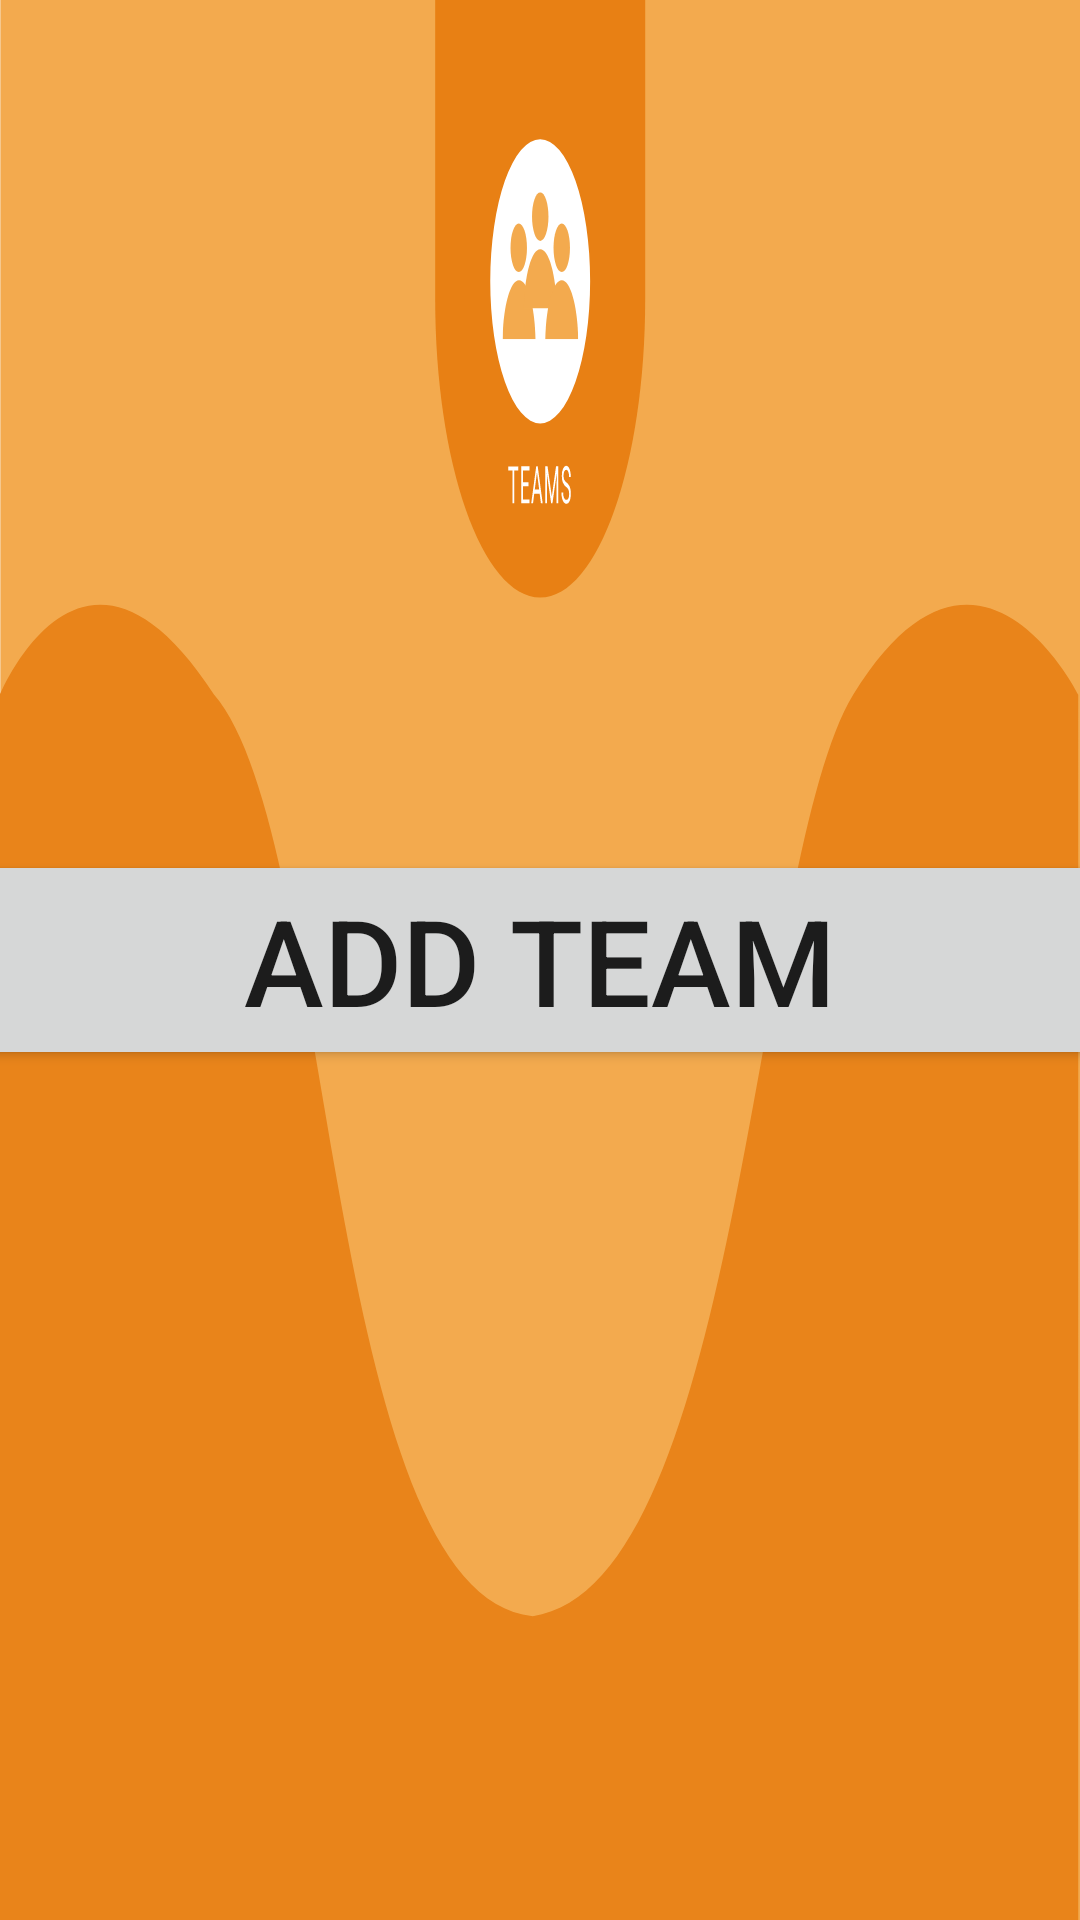

Android layout source for this screen:
<!-- AndroidManifest.xml: application theme AppTheme -->
<!-- res/layout/activity_teams_dashboard.xml -->
<?xml version="1.0" encoding="utf-8"?>

<RelativeLayout
    xmlns:android="http://schemas.android.com/apk/res/android"
    xmlns:app="http://schemas.android.com/apk/res-auto"
    xmlns:tools="http://schemas.android.com/tools"
    android:layout_width="match_parent"
    android:layout_height="match_parent"
    android:gravity="center"
    android:background="@drawable/bg_teams"
    tools:context=".Manage.TeamsDashboard">

    <Button
        android:layout_margin="5dp"
        android:background="@drawable/ic_arrow_back_black"
        android:layout_width="50dp"
        android:layout_height="50dp"/>


    <GridLayout
        android:columnCount="3"
        android:layout_width="match_parent"
        android:layout_height="match_parent">


        <LinearLayout
            android:gravity="center"
            android:orientation="vertical"
            android:layout_width="wrap_content"
            android:layout_height="match_parent">

            <Button
                android:textSize="40sp"
                android:text="Add Team"
                android:layout_width="400dp"
                android:layout_height="wrap_content"/>

        </LinearLayout>

        <ScrollView
            android:elevation="3dp"
            android:scrollbars="none"
            android:layout_marginTop="50dp"
            android:layout_marginRight="50dp"
            android:layout_marginLeft="50dp"
            android:background="#F2F2F2"
            android:layout_columnWeight="2"
            android:layout_width="wrap_content"
            android:layout_height="match_parent">

            <LinearLayout
                android:orientation="vertical"
                android:layout_width="match_parent"
                android:layout_height="wrap_content">

                <LinearLayout
                    android:layout_marginBottom="10dp"
                    android:orientation="horizontal"
                    android:padding="10dp"
                    android:elevation="3dp"
                    android:background="#ECEBEA"
                    android:layout_width="match_parent"
                    android:layout_height="wrap_content">

                    <Button
                        android:layout_marginTop="-14dp"
                        android:background="@drawable/ic_remove_circle_red"
                        android:layout_width="50dp"
                        android:layout_height="50dp"/>

                    <TextView
                        android:paddingStart="20dp"
                        android:textSize="40sp"
                        android:gravity="center"
                        android:layout_width="wrap_content"
                        android:layout_height="50dp"
                        android:text="DLSU Green Archers"
                        android:textAlignment="center"/>

                </LinearLayout>
                <LinearLayout
                    android:layout_marginBottom="10dp"
                    android:orientation="horizontal"
                    android:padding="10dp"
                    android:elevation="3dp"
                    android:background="#ECEBEA"
                    android:layout_width="match_parent"
                    android:layout_height="wrap_content">

                    <Button
                        android:layout_marginTop="-14dp"
                        android:background="@drawable/ic_remove_circle_red"
                        android:layout_width="50dp"
                        android:layout_height="50dp"/>

                    <TextView
                        android:paddingStart="20dp"
                        android:textSize="40sp"
                        android:gravity="center"
                        android:layout_width="wrap_content"
                        android:layout_height="50dp"
                        android:text="UP Fighting Maroons"
                        android:textAlignment="center"/>

                </LinearLayout>
                <LinearLayout
                    android:layout_marginBottom="10dp"
                    android:orientation="horizontal"
                    android:padding="10dp"
                    android:elevation="3dp"
                    android:background="#ECEBEA"
                    android:layout_width="match_parent"
                    android:layout_height="wrap_content">

                    <Button
                        android:layout_marginTop="-14dp"
                        android:background="@drawable/ic_remove_circle_red"
                        android:layout_width="50dp"
                        android:layout_height="50dp"/>

                    <TextView
                        android:paddingStart="20dp"
                        android:textSize="40sp"
                        android:gravity="center"
                        android:layout_width="wrap_content"
                        android:layout_height="50dp"
                        android:text="APC Transparent Rams"
                        android:textAlignment="center"/>

                </LinearLayout>
                <LinearLayout
                    android:layout_marginBottom="10dp"
                    android:orientation="horizontal"
                    android:padding="10dp"
                    android:elevation="3dp"
                    android:background="#ECEBEA"
                    android:layout_width="match_parent"
                    android:layout_height="wrap_content">

                    <Button
                        android:layout_marginTop="-14dp"
                        android:background="@drawable/ic_remove_circle_red"
                        android:layout_width="50dp"
                        android:layout_height="50dp"/>

                    <TextView
                        android:paddingStart="20dp"
                        android:textSize="40sp"
                        android:gravity="center"
                        android:layout_width="wrap_content"
                        android:layout_height="50dp"
                        android:text="ADMU Blue Eagles"
                        android:textAlignment="center"/>

                </LinearLayout>

            </LinearLayout>

        </ScrollView>

    </GridLayout>



</RelativeLayout>
<!-- resources referenced by this layout -->
<resources>
  <!-- drawable bg_teams: vector/xml drawable (drawable, 3250 chars, omitted) -->
  <!-- drawable ic_remove_circle_red (drawable) -->
  <vector android:height="40dp" android:tint="#E91A1A"
      android:viewportHeight="24.0" android:viewportWidth="24.0"
      android:width="40dp" xmlns:android="http://schemas.android.com/apk/res/android">
      <path android:fillColor="#FF000000" android:pathData="M12,2C6.48,2 2,6.48 2,12s4.48,10 10,10 10,-4.48 10,-10S17.52,2 12,2zM17,13L7,13v-2h10v2z"/>
  </vector>
  <style name="AppTheme" parent="Theme.AppCompat.Light.NoActionBar">
          
          <item name="colorPrimary">@color/colorPrimary</item>
          <item name="colorPrimaryDark">@color/colorPrimaryDark</item>
          <item name="colorAccent">@color/colorAccent</item>
          <item name="android:windowFullscreen">true</item>
      </style>
  <color name="colorPrimary">#008577</color>
  <color name="colorPrimaryDark">#00574B</color>
  <color name="colorAccent">#D81B60</color>
</resources>
